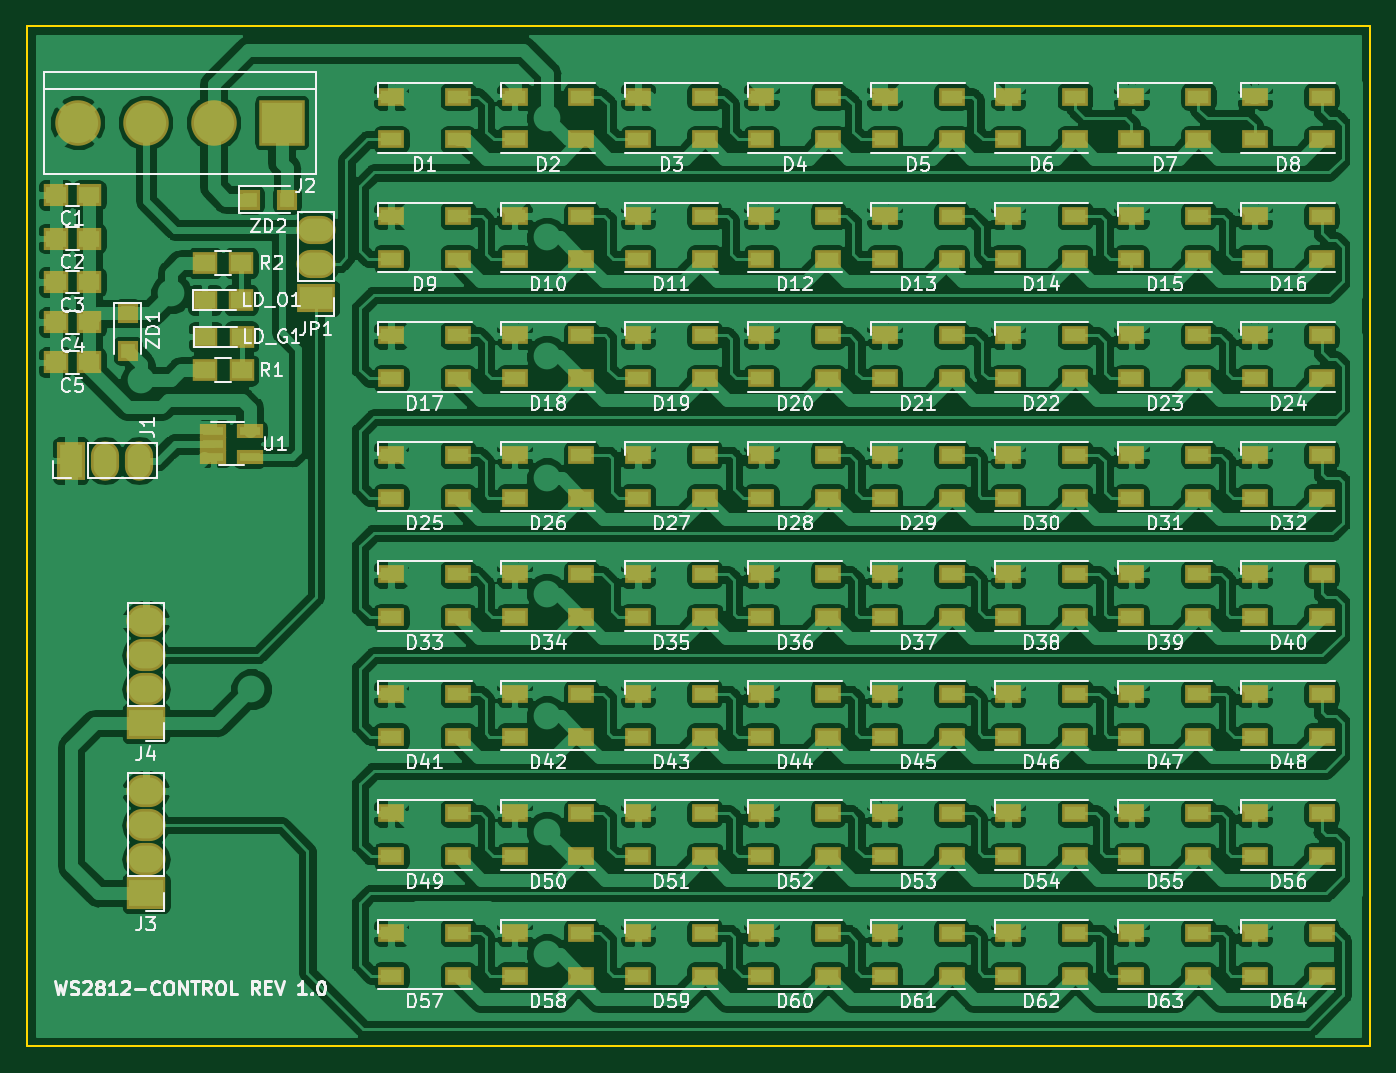
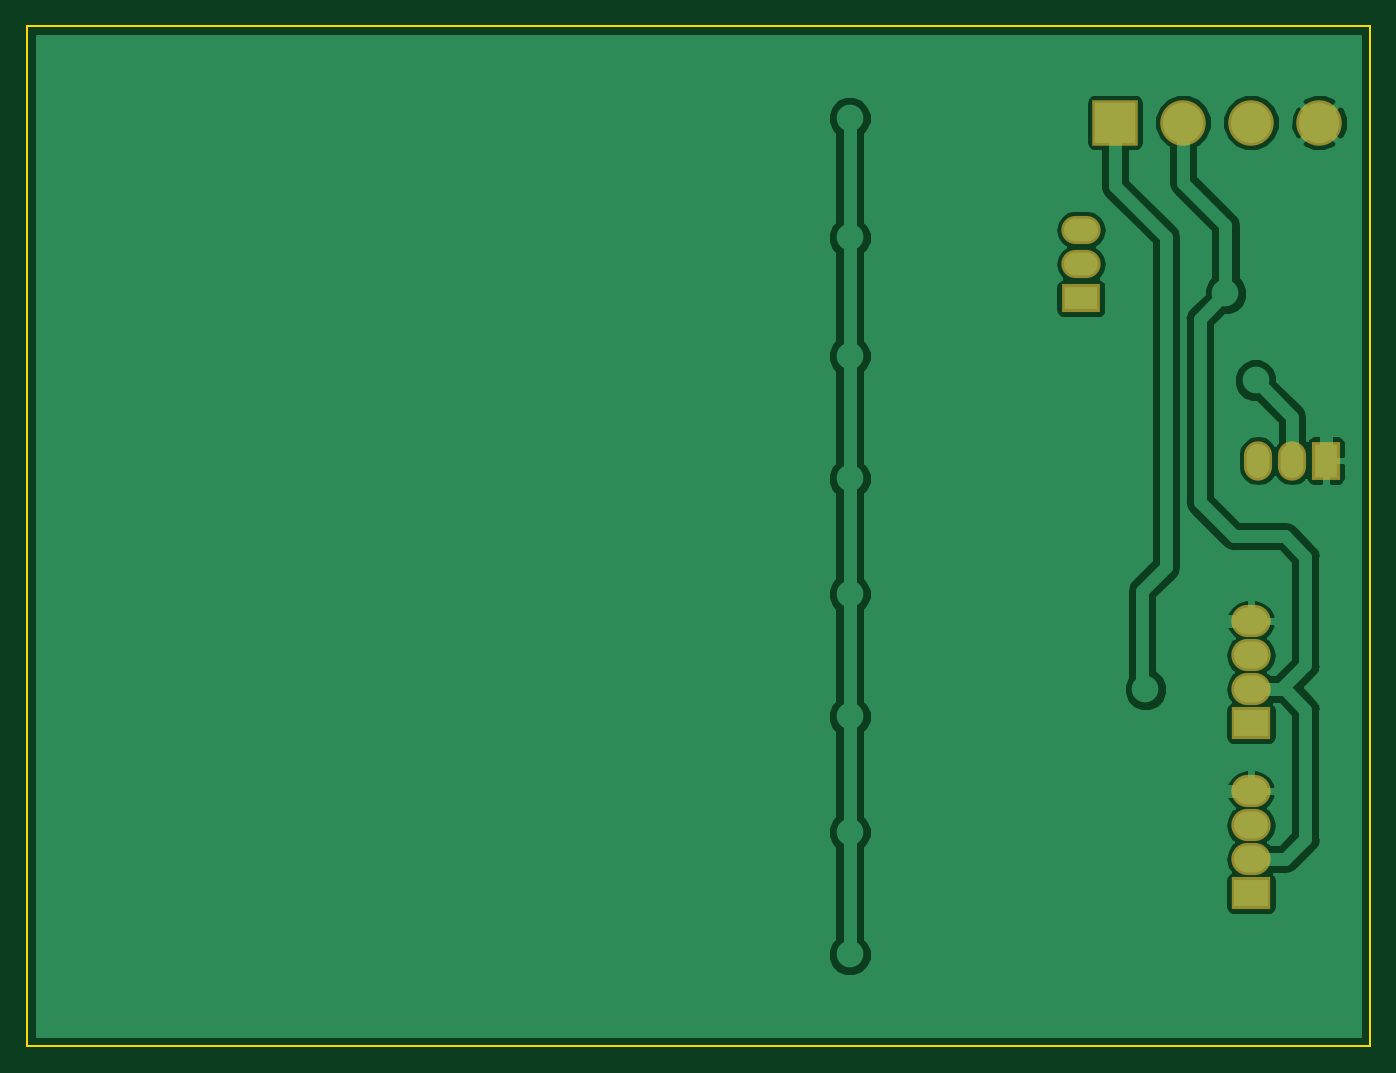
Circuit board: 9 layer files. Board 100.3 x 76.2 mm.
- bottom_copper: ws2812-stm32-interface-B.Cu.gbr (36012 bytes)
- bottom_mask: ws2812-stm32-interface-B.Mask.gbr (1400 bytes)
- paste: ws2812-stm32-interface-B.Paste.gbr (552 bytes)
- bottom_silk: ws2812-stm32-interface-B.SilkS.gbr (553 bytes)
- outline: ws2812-stm32-interface-Edge.Cuts.gbr (739 bytes)
- top_copper: ws2812-stm32-interface-F.Cu.gbr (448299 bytes)
- top_mask: ws2812-stm32-interface-F.Mask.gbr (10720 bytes)
- paste: ws2812-stm32-interface-F.Paste.gbr (9872 bytes)
- top_silk: ws2812-stm32-interface-F.SilkS.gbr (89999 bytes)

=== bottom_copper: ws2812-stm32-interface-B.Cu.gbr (36012 bytes, source omitted) ===
=== bottom_mask: ws2812-stm32-interface-B.Mask.gbr ===
G04 #@! TF.GenerationSoftware,KiCad,Pcbnew,5.0.0-fee4fd1~66~ubuntu18.04.1*
G04 #@! TF.CreationDate,2018-10-08T01:42:51+08:00*
G04 #@! TF.ProjectId,ws2812-stm32-interface,7773323831322D73746D33322D696E74,rev?*
G04 #@! TF.SameCoordinates,Original*
G04 #@! TF.FileFunction,Soldermask,Bot*
G04 #@! TF.FilePolarity,Negative*
%FSLAX46Y46*%
G04 Gerber Fmt 4.6, Leading zero omitted, Abs format (unit mm)*
G04 Created by KiCad (PCBNEW 5.0.0-fee4fd1~66~ubuntu18.04.1) date Mon Oct  8 01:42:51 2018*
%MOMM*%
%LPD*%
G01*
G04 APERTURE LIST*
%ADD10O,2.940000X2.100000*%
%ADD11R,2.900000X2.100000*%
%ADD12R,2.940000X2.400000*%
%ADD13O,2.940000X2.400000*%
%ADD14C,3.400000*%
%ADD15R,3.400000X3.400000*%
%ADD16O,2.100000X2.940000*%
%ADD17R,2.100000X2.900000*%
G04 APERTURE END LIST*
D10*
G04 #@! TO.C,JP1*
X50800000Y-26670000D03*
X50800000Y-29210000D03*
D11*
X50800000Y-31750000D03*
G04 #@! TD*
D12*
G04 #@! TO.C,J3*
X38100000Y-76200000D03*
D13*
X38100000Y-73660000D03*
X38100000Y-71120000D03*
X38100000Y-68580000D03*
G04 #@! TD*
G04 #@! TO.C,J4*
X38100000Y-55880000D03*
X38100000Y-58420000D03*
X38100000Y-60960000D03*
D12*
X38100000Y-63500000D03*
G04 #@! TD*
D14*
G04 #@! TO.C,J2*
X33006760Y-18634571D03*
D15*
X48246760Y-18634571D03*
D14*
X38086760Y-18634571D03*
X43166760Y-18634571D03*
G04 #@! TD*
D16*
G04 #@! TO.C,J1*
X37576760Y-43884571D03*
X35036760Y-43884571D03*
D17*
X32496760Y-43884571D03*
G04 #@! TD*
M02*

=== paste: ws2812-stm32-interface-B.Paste.gbr ===
G04 #@! TF.GenerationSoftware,KiCad,Pcbnew,5.0.0-fee4fd1~66~ubuntu18.04.1*
G04 #@! TF.CreationDate,2018-10-08T01:42:51+08:00*
G04 #@! TF.ProjectId,ws2812-stm32-interface,7773323831322D73746D33322D696E74,rev?*
G04 #@! TF.SameCoordinates,Original*
G04 #@! TF.FileFunction,Paste,Bot*
G04 #@! TF.FilePolarity,Positive*
%FSLAX46Y46*%
G04 Gerber Fmt 4.6, Leading zero omitted, Abs format (unit mm)*
G04 Created by KiCad (PCBNEW 5.0.0-fee4fd1~66~ubuntu18.04.1) date Mon Oct  8 01:42:51 2018*
%MOMM*%
%LPD*%
G01*
G04 APERTURE LIST*
G04 APERTURE END LIST*
M02*

=== bottom_silk: ws2812-stm32-interface-B.SilkS.gbr ===
G04 #@! TF.GenerationSoftware,KiCad,Pcbnew,5.0.0-fee4fd1~66~ubuntu18.04.1*
G04 #@! TF.CreationDate,2018-10-08T01:42:51+08:00*
G04 #@! TF.ProjectId,ws2812-stm32-interface,7773323831322D73746D33322D696E74,rev?*
G04 #@! TF.SameCoordinates,Original*
G04 #@! TF.FileFunction,Legend,Bot*
G04 #@! TF.FilePolarity,Positive*
%FSLAX46Y46*%
G04 Gerber Fmt 4.6, Leading zero omitted, Abs format (unit mm)*
G04 Created by KiCad (PCBNEW 5.0.0-fee4fd1~66~ubuntu18.04.1) date Mon Oct  8 01:42:51 2018*
%MOMM*%
%LPD*%
G01*
G04 APERTURE LIST*
G04 APERTURE END LIST*
M02*

=== outline: ws2812-stm32-interface-Edge.Cuts.gbr ===
G04 #@! TF.GenerationSoftware,KiCad,Pcbnew,5.0.0-fee4fd1~66~ubuntu18.04.1*
G04 #@! TF.CreationDate,2018-10-08T01:42:51+08:00*
G04 #@! TF.ProjectId,ws2812-stm32-interface,7773323831322D73746D33322D696E74,rev?*
G04 #@! TF.SameCoordinates,Original*
G04 #@! TF.FileFunction,Profile,NP*
%FSLAX46Y46*%
G04 Gerber Fmt 4.6, Leading zero omitted, Abs format (unit mm)*
G04 Created by KiCad (PCBNEW 5.0.0-fee4fd1~66~ubuntu18.04.1) date Mon Oct  8 01:42:51 2018*
%MOMM*%
%LPD*%
G01*
G04 APERTURE LIST*
%ADD10C,0.150000*%
G04 APERTURE END LIST*
D10*
X129540000Y-11430000D02*
X29210000Y-11430000D01*
X129540000Y-87630000D02*
X129540000Y-11430000D01*
X29210000Y-87630000D02*
X129540000Y-87630000D01*
X29210000Y-11430000D02*
X29210000Y-87630000D01*
M02*

=== top_copper: ws2812-stm32-interface-F.Cu.gbr (448299 bytes, source omitted) ===
=== top_mask: ws2812-stm32-interface-F.Mask.gbr (10720 bytes, source omitted) ===
=== paste: ws2812-stm32-interface-F.Paste.gbr (9872 bytes, source omitted) ===
=== top_silk: ws2812-stm32-interface-F.SilkS.gbr (89999 bytes, source omitted) ===
